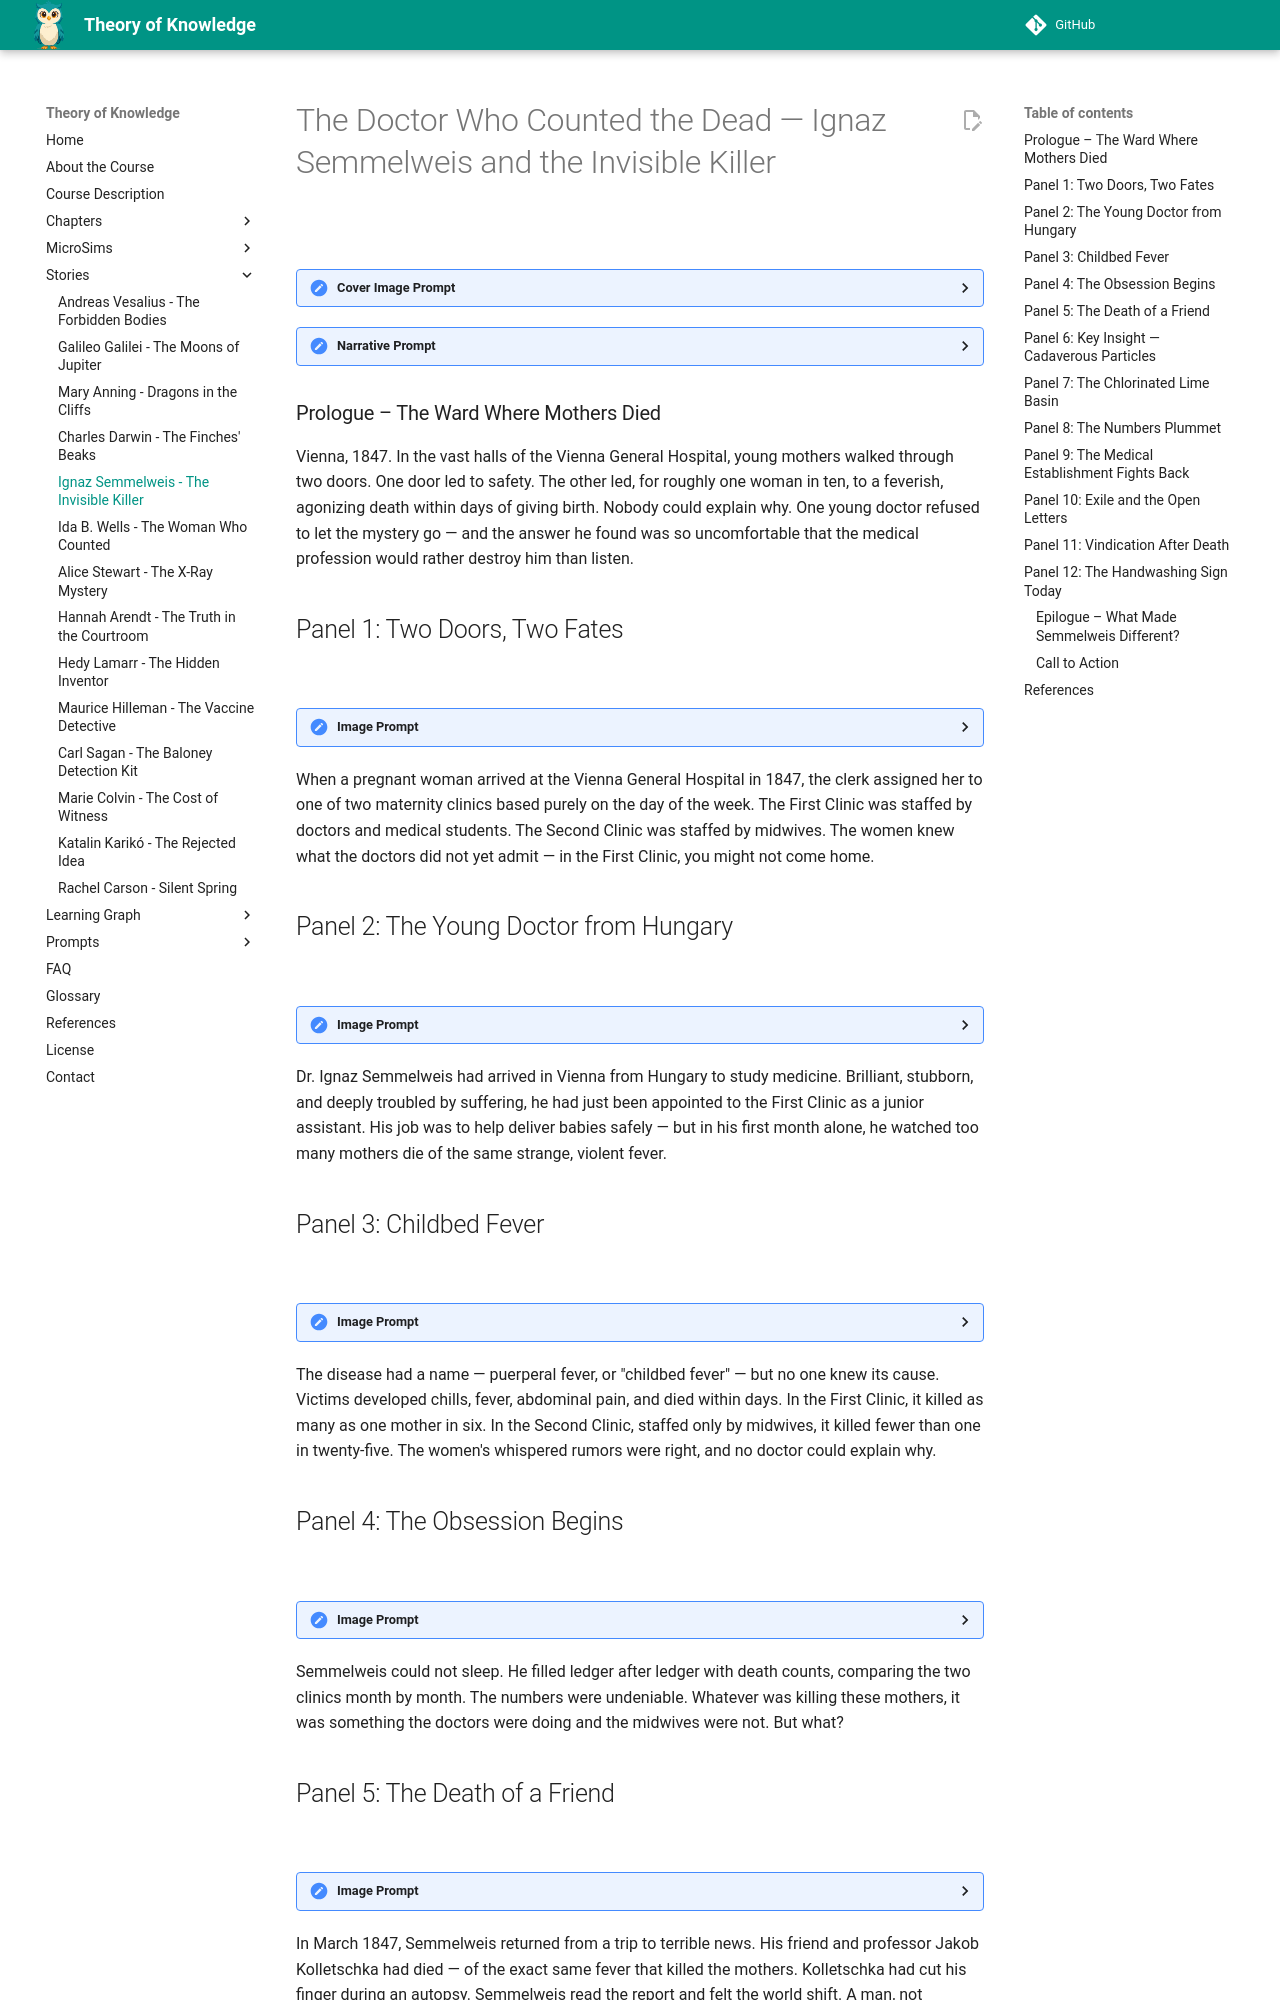

repository: dmccreary/theory-of-knowledge · page: stories/ignaz-semmelweis/index.html · generator: mkdocs

---
title: The Doctor Who Counted the Dead - Semmelweis and the Invisible Killer
description: A graphic-novel story of how a young Hungarian doctor used careful observation and statistics to uncover an invisible killer in a Vienna maternity ward — and was ridiculed for being right.
image: /stories/ignaz-semmelweis/cover.png
og:image: /stories/ignaz-semmelweis/cover.png
twitter:image: /stories/ignaz-semmelweis/cover.png
social:
   cards: false
---

# The Doctor Who Counted the Dead — Ignaz Semmelweis and the Invisible Killer

![](./cover.png)
<details>
<summary>Cover Image Prompt</summary>
Please generate a wide-landscape 16:9 cover image for this story in the style of Biedermeier-era Central European painting (1840s Vienna), with the careful realism of early Victorian medical illustration. The scene shows Dr. Ignaz Semmelweis as a young man in his late twenties: dark hair, sideburns, a determined but troubled expression, wearing a dark frock coat, white shirt, and cravat typical of 1847 Vienna. He stands in the long stone corridor of the Vienna General Hospital, holding a heavy ledger open in one hand, his other hand resting on a white ceramic basin of chlorinated lime water. Behind him, the corridor stretches toward two arched doorways — one dimly lit, one bright — symbolizing the two maternity wards with different death rates. Soft candlelight and pale morning light from tall arched windows fall across his face. Include the title "THE DOCTOR WHO COUNTED THE DEAD" rendered in a period-appropriate 1840s serif typeface across the top. Color palette: muted creams, warm browns, deep burgundy, candlelight gold, and the cold pale blue of early dawn. Emotional tone: serious, determined, haunted by what he has discovered. Generate the image immediately without asking clarifying questions.
</details>

<details>
<summary>Narrative Prompt</summary>
This is the story of Ignaz Semmelweis (1818–1865), a Hungarian-born physician working in the Vienna General Hospital in the 1840s. At a time before germ theory existed, he used statistical observation to discover that doctors were transmitting "cadaverous particles" from autopsies to laboring mothers, causing a horrific death rate from puerperal (childbed) fever. When he ordered doctors to wash their hands in chlorinated lime solution, deaths plummeted — but the medical establishment rejected his findings because they could not explain *why* the solution worked and because the implications were too painful to accept. Central themes: the Semmelweis reflex, evidence vs. authority, the psychological cost of being correct too early, and how statistical reasoning can uncover invisible truths. Visual style: consistent Biedermeier / early Victorian painting style throughout all 12 panels, with Semmelweis as a recurring character — always the same dark-haired young man with sideburns, dark frock coat, serious expression. The Vienna General Hospital architecture (arched stone corridors, tall windows, tiled wards) should be visually recognizable from panel to panel. Color palette stays consistent: warm candlelight gold, muted creams, deep burgundy, pale dawn blue.
</details>

### Prologue – The Ward Where Mothers Died

Vienna, 1847. In the vast halls of the Vienna General Hospital, young mothers walked through two doors. One door led to safety. The other led, for roughly one woman in ten, to a feverish, agonizing death within days of giving birth. Nobody could explain why. One young doctor refused to let the mystery go — and the answer he found was so uncomfortable that the medical profession would rather destroy him than listen.

## Panel 1: Two Doors, Two Fates

![](./panel-01.png)
<details><summary>Image Prompt</summary>
I am about to ask you to generate a series of images for a graphic novel. Please make the images have a consistent style and consistent characters. Do not ask any clarifying questions. Just generate the image immediately when asked.

Please generate a 16:9 image in Biedermeier-era Central European painting style (1840s Vienna) depicting panel 1 of 12. The scene shows the grand stone entrance hall of the Vienna General Hospital in 1847, with two large arched wooden doors side by side. A pregnant woman in a simple dark dress and shawl stands in the foreground, hesitating between the two doors, one hand on her belly. A hospital clerk in a dark waistcoat points her toward the left door. Above each door is a small Roman numeral — "I" and "II" — carved in the stone. The color palette is muted creams, warm browns, deep burgundy, and pale candlelight gold. The emotional tone is ominous and uncertain, as if a life hangs on a coin flip. Include: tall arched windows with soft morning light, worn stone floor tiles, a dim oil lamp hanging from the ceiling, a wooden bench along the wall, period-accurate 1840s clothing, and a sense of fated gravity. Generate the image immediately without asking clarifying questions.
</details>

When a pregnant woman arrived at the Vienna General Hospital in 1847, the clerk assigned her to one of two maternity clinics based purely on the day of the week. The First Clinic was staffed by doctors and medical students. The Second Clinic was staffed by midwives. The women knew what the doctors did not yet admit — in the First Clinic, you might not come home.

## Panel 2: The Young Doctor from Hungary

![](./panel-02.png)
<details><summary>Image Prompt</summary>
Please generate a 16:9 image in Biedermeier-era Central European painting style depicting panel 2 of 12. Make the characters and style consistent with the prior panel. The scene shows Ignaz Semmelweis as a young man of 28: dark hair, sideburns, serious expression, wearing a dark frock coat, white shirt, and cravat. He stands at a desk in a small wood-paneled office of the Vienna General Hospital in 1846, reviewing a stack of medical papers by candlelight. Behind him through a tall window, the domes and spires of Vienna are visible at dusk. Set in Vienna, 1846. Color palette: warm candlelight gold, dark wood browns, deep burgundy, cream paper. The emotional tone is studious, ambitious, and earnest. Include: a brass oil lamp on the desk, an open medical ledger with handwritten columns, a human skull used as a teaching specimen on a shelf, period 1840s books bound in leather, quill pens in an inkwell, and a framed anatomical diagram on the wall. Generate the image immediately without asking clarifying questions.
</details>

Dr. Ignaz Semmelweis had arrived in Vienna from Hungary to study medicine. Brilliant, stubborn, and deeply troubled by suffering, he had just been appointed to the First Clinic as a junior assistant. His job was to help deliver babies safely — but in his first month alone, he watched too many mothers die of the same strange, violent fever.

## Panel 3: Childbed Fever

![](./panel-03.png)
<details><summary>Image Prompt</summary>
Please generate a 16:9 image in Biedermeier-era Central European painting style depicting panel 3 of 12. Make the characters and style consistent with the prior panel. The scene shows a large 1840s hospital maternity ward with rows of iron bedsteads along stone walls. Several women lie under thin white sheets, pale and feverish. Nuns in dark habits move between the beds carrying pitchers of water. Dr. Semmelweis stands at the foot of one bed, hat in hand, face stricken as he looks down at a young mother. Set in Vienna General Hospital, First Clinic, 1846. Color palette: pale cream walls, muted whites, candlelight gold, deep burgundy blankets, the cold blue of early morning light through tall arched windows. The emotional tone is sorrowful and helpless. Include: a wooden crucifix on the wall, a small iron stove in the corner, a single flickering oil lamp, a newborn in a simple wooden cradle, patterned tiled floor, and the sense of a quiet tragedy unfolding. Generate the image immediately without asking clarifying questions.
</details>

The disease had a name — puerperal fever, or "childbed fever" — but no one knew its cause. Victims developed chills, fever, abdominal pain, and died within days. In the First Clinic, it killed as many as one mother in six. In the Second Clinic, staffed only by midwives, it killed fewer than one in twenty-five. The women's whispered rumors were right, and no doctor could explain why.
